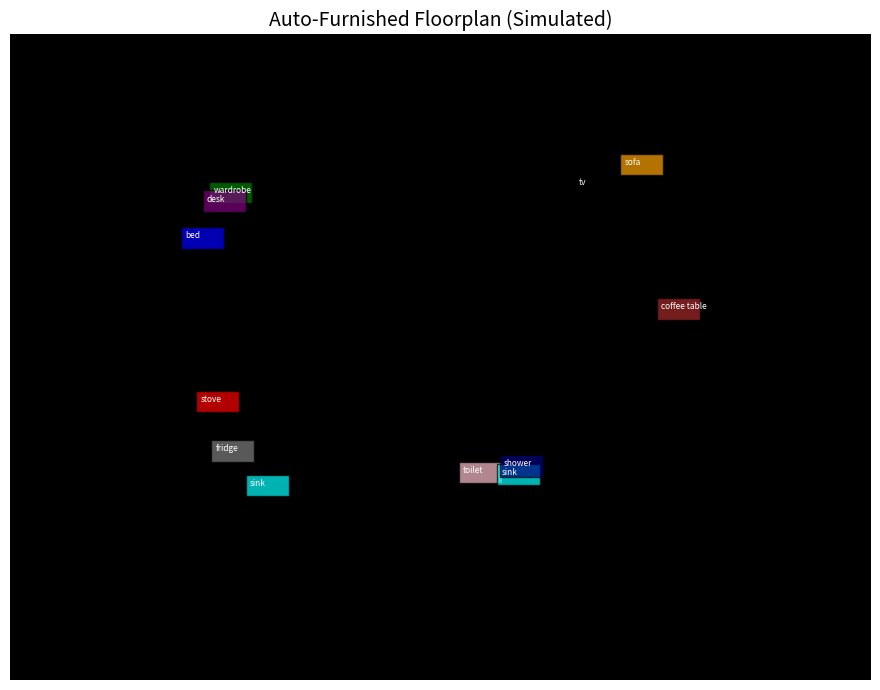

Write the Python code that produced this figure.
import matplotlib.pyplot as plt
import matplotlib.patches as patches
import numpy as np
import random

# Tạo ảnh nền trắng làm mặt bằng
floorplan_img = np.ones((300, 400)) * 255  # 300x400 pixels

# Giả lập các phòng có bounding box và loại phòng
rooms = [
    {"type": "bedroom", "bbox": (50, 50, 100, 80)},        # x, y, width, height
    {"type": "living room", "bbox": (200, 50, 150, 100)},
    {"type": "kitchen", "bbox": (50, 160, 100, 80)},
    {"type": "bathroom", "bbox": (200, 170, 80, 60)}
]

# Nội thất theo từng loại phòng
room_furniture = {
    "bedroom": ["bed", "wardrobe", "desk"],
    "living room": ["sofa", "tv", "coffee table"],
    "kitchen": ["sink", "stove", "fridge"],
    "bathroom": ["toilet", "sink", "shower"]
}

# Màu cho từng loại nội thất
furniture_colors = {
    "bed": "blue", "wardrobe": "green", "desk": "purple",
    "sofa": "orange", "tv": "black", "coffee table": "brown",
    "sink": "cyan", "stove": "red", "fridge": "gray",
    "toilet": "pink", "shower": "navy"
}

# Vẽ ảnh mặt bằng + nội thất
fig, ax = plt.subplots(figsize=(10, 7))
ax.imshow(floorplan_img, cmap='gray')

# Duyệt từng phòng để vẽ
for room in rooms:
    room_type = room["type"]
    x, y, w, h = room["bbox"]

    # Vẽ viền phòng
    rect = patches.Rectangle((x, y), w, h, linewidth=1.5, edgecolor='black', facecolor='none')
    ax.add_patch(rect)
    ax.text(x + 5, y + 5, room_type, fontsize=8, verticalalignment='top', color='black')

    # Thêm nội thất
    furniture_list = room_furniture.get(room_type.lower(), [])
    for item in furniture_list:
        # Vị trí ngẫu nhiên trong phòng
        fx = x + random.randint(5, max(5, w - 25))
        fy = y + random.randint(5, max(5, h - 25))
        fw, fh = 20, 10  # kích thước nội thất đơn giản

        # Vẽ nội thất
        furn_rect = patches.Rectangle(
            (fx, fy), fw, fh,
            linewidth=1,
            edgecolor='black',
            facecolor=furniture_colors.get(item, 'gray'),
            alpha=0.7
        )
        ax.add_patch(furn_rect)
        ax.text(fx + 2, fy + 2, item, fontsize=6, verticalalignment='top', color='white')

# Hiển thị kết quả
ax.set_title("Auto-Furnished Floorplan (Simulated)", fontsize=14)
ax.axis('off')
plt.tight_layout()
plt.show()
